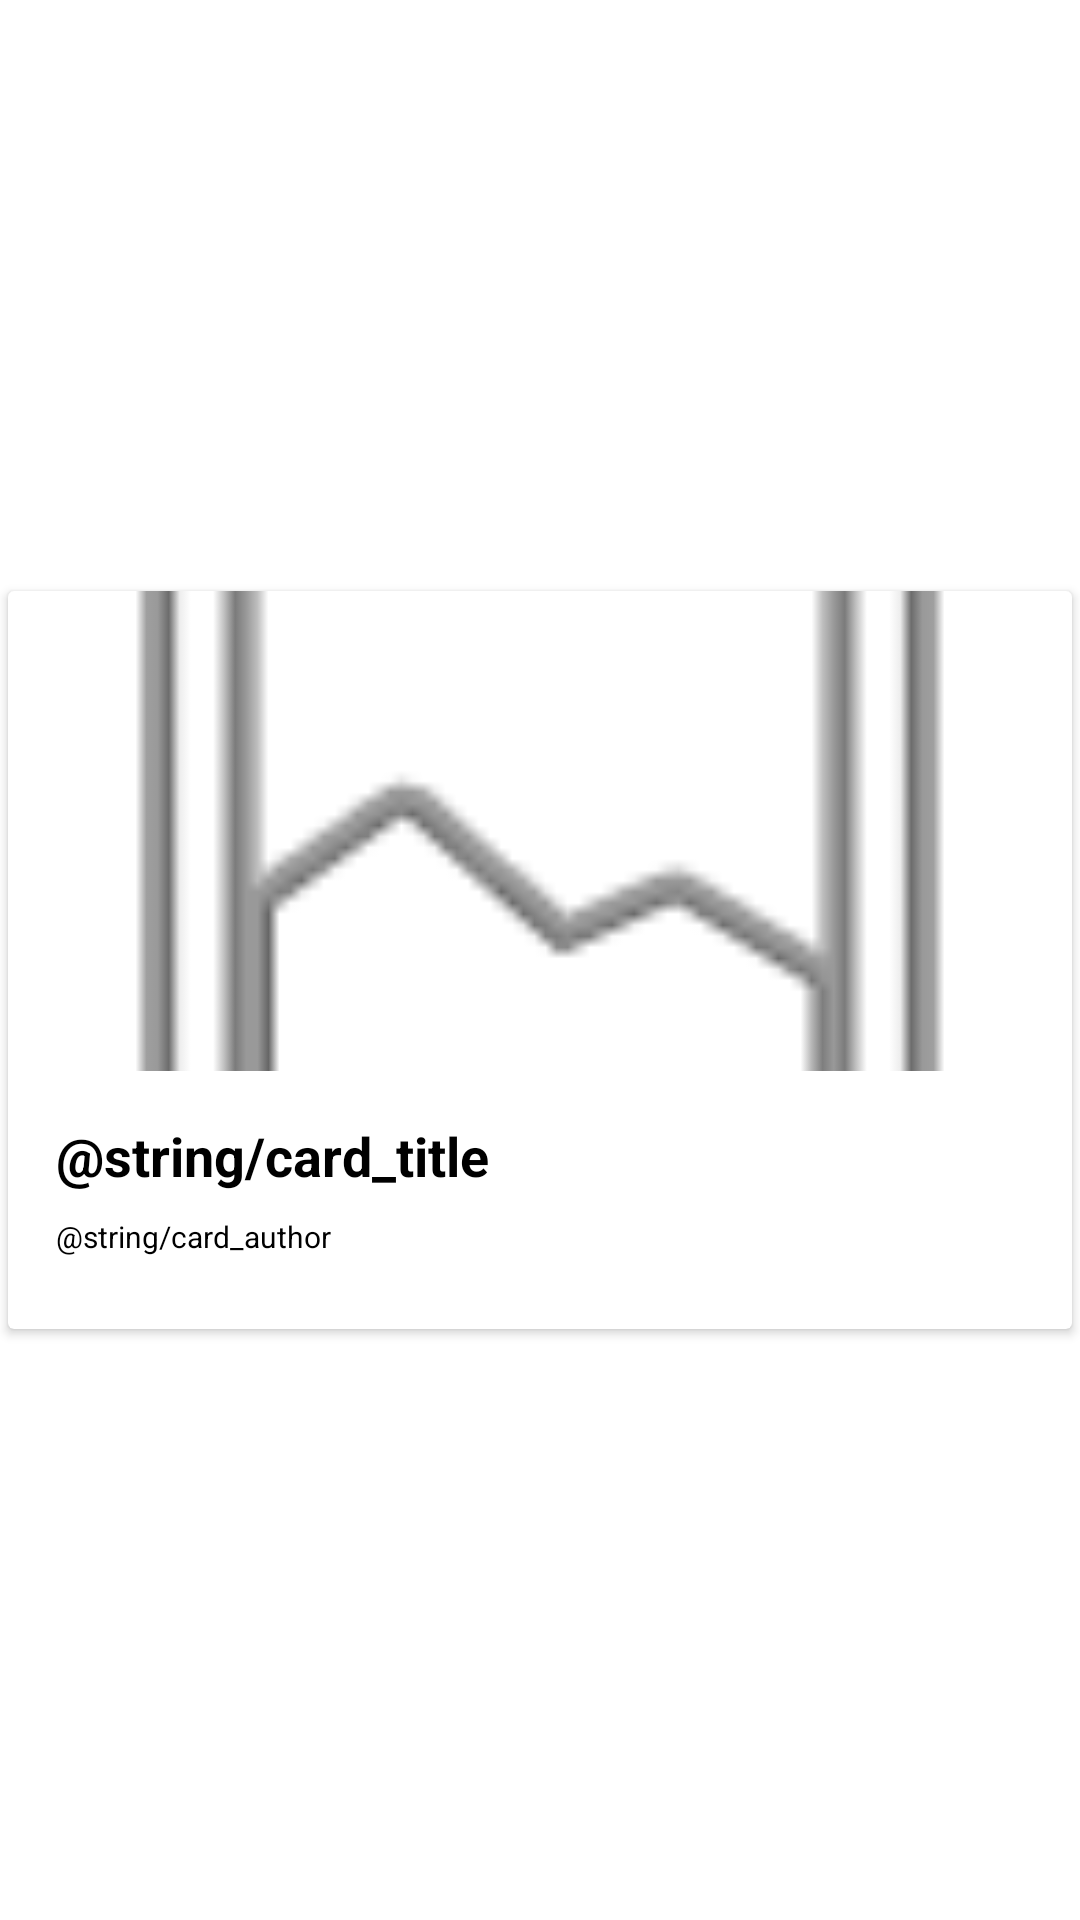

Android layout source for this screen:
<!-- AndroidManifest.xml: fallback theme Theme.MaterialComponents.DayNight.NoActionBar -->
<!-- res/layout/news_item.xml -->
<androidx.constraintlayout.widget.ConstraintLayout xmlns:android="http://schemas.android.com/apk/res/android"
    android:layout_width="match_parent"
    android:layout_height="wrap_content"
    xmlns:app="http://schemas.android.com/apk/res-auto">

    <androidx.cardview.widget.CardView
        android:layout_width="match_parent"
        android:layout_height="wrap_content"
        android:layout_alignParentBottom="true"
        app:layout_constraintBottom_toBottomOf="parent"
        app:layout_constraintEnd_toEndOf="parent"
        app:layout_constraintStart_toStartOf="parent"
        app:cardUseCompatPadding="true"
        app:layout_constraintTop_toTopOf="parent">

        <LinearLayout
            android:layout_width="match_parent"
            android:layout_height="wrap_content"
            android:orientation="vertical">

            <ImageView
                android:id="@+id/image"
                android:layout_width="match_parent"
                android:layout_height="160dp"
                android:scaleType="centerCrop"
                android:src="@android:drawable/ic_menu_gallery" />

            <LinearLayout
                android:layout_width="match_parent"
                android:layout_height="wrap_content"
                android:orientation="vertical"
                android:padding="16dp">

                <TextView
                    android:id="@+id/title"
                    android:layout_width="match_parent"
                    android:layout_height="wrap_content"
                    android:layout_marginBottom="8dp"
                    android:text="@string/card_title"
                    android:textColor="#000"
                    android:textSize="18sp"
                    android:textStyle="bold" />

                <TextView
                    android:id="@+id/author"
                    android:layout_width="match_parent"
                    android:layout_height="wrap_content"
                    android:layout_marginBottom="8dp"
                    android:text="@string/card_author"
                    android:textColor="#000"
                    android:textSize="10sp" />

            </LinearLayout>

        </LinearLayout>
    </androidx.cardview.widget.CardView>
</androidx.constraintlayout.widget.ConstraintLayout>
<!-- resources referenced by this layout -->
<resources>

</resources>
